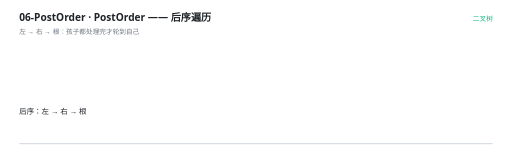
t = 0.00 s
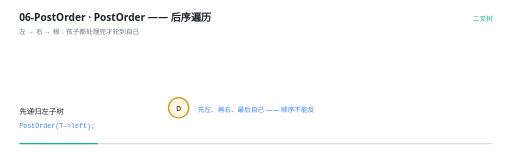
t = 1.50 s
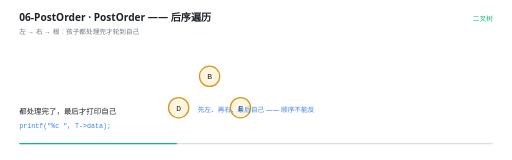
t = 3.00 s
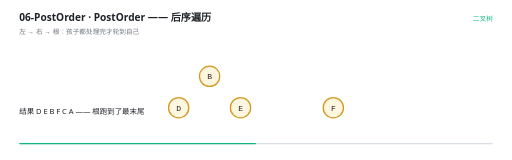
t = 4.50 s
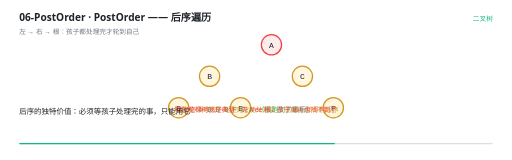
t = 6.00 s
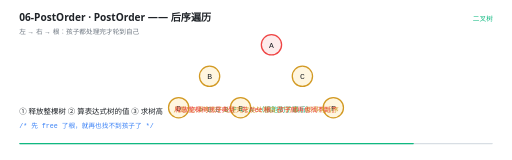
t = 7.50 s

The animated SVG that drew these frames (rendered in a browser with its animation timeline set to each time). Animation: 24 SMIL elements (animate=24); one cycle of 9.00 s, repeats indefinitely.

<svg xmlns="http://www.w3.org/2000/svg" viewBox="0 0 960 300" width="960" height="300" role="img" aria-label="PostOrder —— 后序遍历"><rect width="960" height="300" fill="#FFFFFF"/><g>
    <rect x="36" y="268" width="888" height="2.5" rx="1.25" fill="#D8DEE4"/>
    <rect x="36" y="268" width="0" height="2.5" rx="1.25" fill="#10B981">
      <animate attributeName="width" values="0;888" dur="9s" repeatCount="indefinite" calcMode="linear"/>
    </rect>
  </g><text x="36" y="40" font-family="'Segoe UI','Microsoft YaHei UI','PingFang SC',system-ui,sans-serif" font-size="19" font-weight="600" fill="#1F2328">06-PostOrder · PostOrder —— 后序遍历</text><text x="36" y="63" font-family="'Segoe UI','Microsoft YaHei UI','PingFang SC',system-ui,sans-serif" font-size="12.5" fill="#6E7781">左 → 右 → 根：孩子都处理完才轮到自己</text><text x="924" y="40" text-anchor="end" font-family="'Segoe UI','Microsoft YaHei UI','PingFang SC',system-ui,sans-serif" font-size="12.5" fill="#10B981">二叉树</text><g opacity="0"><animate attributeName="opacity" values="1;1;0" keyTimes="0.0000;2.2067;2.2222" dur="9s" repeatCount="indefinite" calcMode="linear"/><line x1="492.06468237165495" y1="92.61365293165827" x2="409.93531762834505" y2="134.38634706834173" stroke="#D8DEE4" stroke-width="1.4"/></g><g opacity="0"><animate attributeName="opacity" values="1;1;0" keyTimes="0.0000;2.2067;2.2222" dur="9s" repeatCount="indefinite" calcMode="linear"/><line x1="522.3197130335393" y1="97.54936325825548" x2="553.6802869664607" y2="129.45063674174452" stroke="#D8DEE4" stroke-width="1.4"/></g><g opacity="0"><animate attributeName="opacity" values="1;1;0" keyTimes="0.0000;2.2067;2.2222" dur="9s" repeatCount="indefinite" calcMode="linear"/><line x1="379.6802869664607" y1="156.54936325825548" x2="348.3197130335393" y2="188.45063674174452" stroke="#D8DEE4" stroke-width="1.4"/></g><g opacity="0"><animate attributeName="opacity" values="1;1;0" keyTimes="0.0000;2.2067;2.2222" dur="9s" repeatCount="indefinite" calcMode="linear"/><line x1="406.3197130335393" y1="156.54936325825548" x2="437.6802869664607" y2="188.45063674174452" stroke="#D8DEE4" stroke-width="1.4"/></g><g opacity="0"><animate attributeName="opacity" values="1;1;0" keyTimes="0.0000;2.2067;2.2222" dur="9s" repeatCount="indefinite" calcMode="linear"/><line x1="580.3197130335393" y1="156.54936325825548" x2="611.6802869664607" y2="188.45063674174452" stroke="#D8DEE4" stroke-width="1.4"/></g><g opacity="0"><animate attributeName="opacity" values="0;0;1;1;0" keyTimes="0.0000;0.6289;0.6444;0.9844;1.0000" dur="9s" repeatCount="indefinite" calcMode="linear"/><circle cx="509" cy="84" r="19" fill="#FDECEC" stroke="#EF4444" stroke-width="2.4"/><text x="509" y="89.5" text-anchor="middle" font-family="ui-monospace,'Cascadia Code','JetBrains Mono',Consolas,monospace" font-size="15" fill="#1F2328">A</text></g><g opacity="0"><animate attributeName="opacity" values="0;0;1;1;0" keyTimes="0.0000;0.2956;0.3111;0.9844;1.0000" dur="9s" repeatCount="indefinite" calcMode="linear"/><circle cx="393" cy="143" r="19" fill="#FFF6E0" stroke="#D29922" stroke-width="2.4"/><text x="393" y="148.5" text-anchor="middle" font-family="ui-monospace,'Cascadia Code','JetBrains Mono',Consolas,monospace" font-size="15" fill="#1F2328">B</text></g><g opacity="0"><animate attributeName="opacity" values="0;0;1;1;0" keyTimes="0.0000;0.5178;0.5333;0.9844;1.0000" dur="9s" repeatCount="indefinite" calcMode="linear"/><circle cx="567" cy="143" r="19" fill="#FFF6E0" stroke="#D29922" stroke-width="2.4"/><text x="567" y="148.5" text-anchor="middle" font-family="ui-monospace,'Cascadia Code','JetBrains Mono',Consolas,monospace" font-size="15" fill="#1F2328">C</text></g><g opacity="0"><animate attributeName="opacity" values="0;0;1;1;0" keyTimes="0.0000;0.0733;0.0889;0.9844;1.0000" dur="9s" repeatCount="indefinite" calcMode="linear"/><circle cx="335" cy="202" r="19" fill="#FFF6E0" stroke="#D29922" stroke-width="2.4"/><text x="335" y="207.5" text-anchor="middle" font-family="ui-monospace,'Cascadia Code','JetBrains Mono',Consolas,monospace" font-size="15" fill="#1F2328">D</text></g><g opacity="0"><animate attributeName="opacity" values="0;0;1;1;0" keyTimes="0.0000;0.1844;0.2000;0.9844;1.0000" dur="9s" repeatCount="indefinite" calcMode="linear"/><circle cx="451" cy="202" r="19" fill="#FFF6E0" stroke="#D29922" stroke-width="2.4"/><text x="451" y="207.5" text-anchor="middle" font-family="ui-monospace,'Cascadia Code','JetBrains Mono',Consolas,monospace" font-size="15" fill="#1F2328">E</text></g><g opacity="0"><animate attributeName="opacity" values="0;0;1;1;0" keyTimes="0.0000;0.4067;0.4222;0.9844;1.0000" dur="9s" repeatCount="indefinite" calcMode="linear"/><circle cx="625" cy="202" r="19" fill="#FFF6E0" stroke="#D29922" stroke-width="2.4"/><text x="625" y="207.5" text-anchor="middle" font-family="ui-monospace,'Cascadia Code','JetBrains Mono',Consolas,monospace" font-size="15" fill="#1F2328">F</text></g><g opacity="0"><animate attributeName="opacity" values="0;0;1;1;0" keyTimes="0.0000;0.6289;0.6444;0.9844;1.0000" dur="9s" repeatCount="indefinite" calcMode="linear"/><text x="480" y="210" text-anchor="middle" font-family="ui-monospace,'Cascadia Code','JetBrains Mono',Consolas,monospace" font-size="13" font-weight="400" fill="#10B981">&gt; D E B F C A      （根跑到了最后）</text></g><g opacity="0"><animate attributeName="opacity" values="0;0;1;1;0;0" keyTimes="0.0000;0.0733;0.0889;0.3622;0.3778;1.0000" dur="9s" repeatCount="indefinite" calcMode="linear"/><text x="480" y="210" text-anchor="middle" font-family="'Segoe UI','Microsoft YaHei UI','PingFang SC',system-ui,sans-serif" font-size="12.5" font-weight="400" fill="#3B82F6">先左、再右、最后自己 —— 顺序不能反</text></g><g opacity="0"><animate attributeName="opacity" values="0;0;1;1;0" keyTimes="0.0000;0.6289;0.6444;0.9844;1.0000" dur="9s" repeatCount="indefinite" calcMode="linear"/><text x="480" y="210" text-anchor="middle" font-family="'Segoe UI','Microsoft YaHei UI','PingFang SC',system-ui,sans-serif" font-size="12.5" font-weight="400" fill="#D29922">凡是&quot;必须等孩子处理完才能处理自己&quot;的事，都得用后序</text></g><g opacity="0"><animate attributeName="opacity" values="0;0;1;1;0" keyTimes="0.0000;0.6289;0.6444;0.9844;1.0000" dur="9s" repeatCount="indefinite" calcMode="linear"/><text x="480" y="210" text-anchor="middle" font-family="'Segoe UI','Microsoft YaHei UI','PingFang SC',system-ui,sans-serif" font-size="12.5" font-weight="400" fill="#EF4444">释放整棵树就是典型：先 free 根，孩子就再也找不到了</text></g><g opacity="0"><animate attributeName="opacity" values="1;1;0;0" keyTimes="0.0000;0.0689;0.0889;1.0000" dur="9s" repeatCount="indefinite" calcMode="linear"/><text x="36" y="214" font-family="'Segoe UI','Microsoft YaHei UI','PingFang SC',system-ui,sans-serif" font-size="14" fill="#1F2328">后序：左 → 右 → 根</text></g><g opacity="0"><animate attributeName="opacity" values="0;0;1;1;0;0" keyTimes="0.0000;0.0689;0.0889;0.1800;0.2000;1.0000" dur="9s" repeatCount="indefinite" calcMode="linear"/><text x="36" y="214" font-family="'Segoe UI','Microsoft YaHei UI','PingFang SC',system-ui,sans-serif" font-size="14" fill="#1F2328">先递归左子树</text><text x="36" y="240" font-family="ui-monospace,'Cascadia Code','JetBrains Mono',Consolas,monospace" font-size="12.5" fill="#3B82F6">PostOrder(T-&gt;left);</text></g><g opacity="0"><animate attributeName="opacity" values="0;0;1;1;0;0" keyTimes="0.0000;0.1800;0.2000;0.2911;0.3111;1.0000" dur="9s" repeatCount="indefinite" calcMode="linear"/><text x="36" y="214" font-family="'Segoe UI','Microsoft YaHei UI','PingFang SC',system-ui,sans-serif" font-size="14" fill="#1F2328">再递归右子树</text><text x="36" y="240" font-family="ui-monospace,'Cascadia Code','JetBrains Mono',Consolas,monospace" font-size="12.5" fill="#3B82F6">PostOrder(T-&gt;right);</text></g><g opacity="0"><animate attributeName="opacity" values="0;0;1;1;0;0" keyTimes="0.0000;0.2911;0.3111;0.4022;0.4222;1.0000" dur="9s" repeatCount="indefinite" calcMode="linear"/><text x="36" y="214" font-family="'Segoe UI','Microsoft YaHei UI','PingFang SC',system-ui,sans-serif" font-size="14" fill="#1F2328">都处理完了，最后才打印自己</text><text x="36" y="240" font-family="ui-monospace,'Cascadia Code','JetBrains Mono',Consolas,monospace" font-size="12.5" fill="#3B82F6">printf(&quot;%c &quot;, T-&gt;data);</text></g><g opacity="0"><animate attributeName="opacity" values="0;0;1;1;0;0" keyTimes="0.0000;0.4022;0.4222;0.6244;0.6444;1.0000" dur="9s" repeatCount="indefinite" calcMode="linear"/><text x="36" y="214" font-family="'Segoe UI','Microsoft YaHei UI','PingFang SC',system-ui,sans-serif" font-size="14" fill="#1F2328">结果 D E B F C A —— 根跑到了最末尾</text></g><g opacity="0"><animate attributeName="opacity" values="0;0;1;1;0;0" keyTimes="0.0000;0.6244;0.6444;0.7356;0.7556;1.0000" dur="9s" repeatCount="indefinite" calcMode="linear"/><text x="36" y="214" font-family="'Segoe UI','Microsoft YaHei UI','PingFang SC',system-ui,sans-serif" font-size="14" fill="#1F2328">后序的独特价值：必须等孩子处理完的事，只能用它</text></g><g opacity="0"><animate attributeName="opacity" values="0;0;1;1;0;0" keyTimes="0.0000;0.7356;0.7556;0.8689;0.8889;1.0000" dur="9s" repeatCount="indefinite" calcMode="linear"/><text x="36" y="214" font-family="'Segoe UI','Microsoft YaHei UI','PingFang SC',system-ui,sans-serif" font-size="14" fill="#1F2328">① 释放整棵树 ② 算表达式树的值 ③ 求树高</text><text x="36" y="240" font-family="ui-monospace,'Cascadia Code','JetBrains Mono',Consolas,monospace" font-size="12.5" fill="#3B82F6">/* 先 free 了根，就再也找不到孩子了 */</text></g><g opacity="0"><animate attributeName="opacity" values="0;0;1;1;0" keyTimes="0.0000;0.8689;0.8889;0.9800;1.0000" dur="9s" repeatCount="indefinite" calcMode="linear"/><text x="36" y="214" font-family="'Segoe UI','Microsoft YaHei UI','PingFang SC',system-ui,sans-serif" font-size="14" fill="#1F2328">这三个的共同点：先递归拿到结果，再处理自己</text></g></svg>
